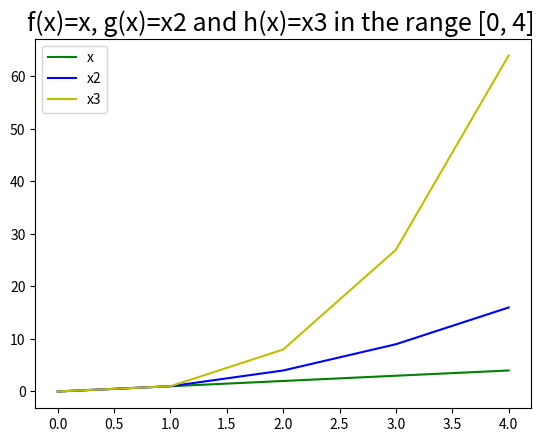

Here is the Python script that generated this plot:
# [redacted]
#Weekly task 8

#A program that displays a plot of the functions 
#f(x)=x, g(x)=x2 and h(x)=x3 in the range [0, 4] on the one set of axes.

#Type ipython into command line.
#Type %logstart to activate auto-logging.

#When working with plots, import numpy
#numpy provides a data structure when working with numberical data
import numpy as np

#matplotlib.pyplot helps us create plots when working with numberical data
import matplotlib.pyplot as plt

#.arange() can take 1, 2, or 3 numbers as input and will provide you with lists based on the numbers
#that you have input as arguments

#note: python's range() command will only give you integers, numpy's arange() command will give you float
#range [0, 4] on the one set of axes.
x = np.arange(0.0,5.0,1.0)

#display the numpy array
x

#g(x)= x2
g1 = x ** 2

#display g1
g1

#h(x)=x3
h1 = x ** 3

#display h
h1

#plot x in green line
plt.plot(x, x, 'g', label="x")

#plot x2 in blue line 
plt.plot(x, g1, 'b', label="x2")

#plot x3 in yellow line
plt.plot(x, h1, 'y', label="x3")

#add a legend to plot
plt.legend()

#add title
plt.title('f(x)=x, g(x)=x2 and h(x)=x3 in the range [0, 4] ', fontsize=18)

#show the plot
plt.show()


# References;
# Moodle Course video on plots which is very good and gave a solid understanding of how to start creating plots
# https://numpy.org/
# https://matplotlib.org/api/pyplot_summary.html
# https://realpython.com/python-matplotlib-guide/

